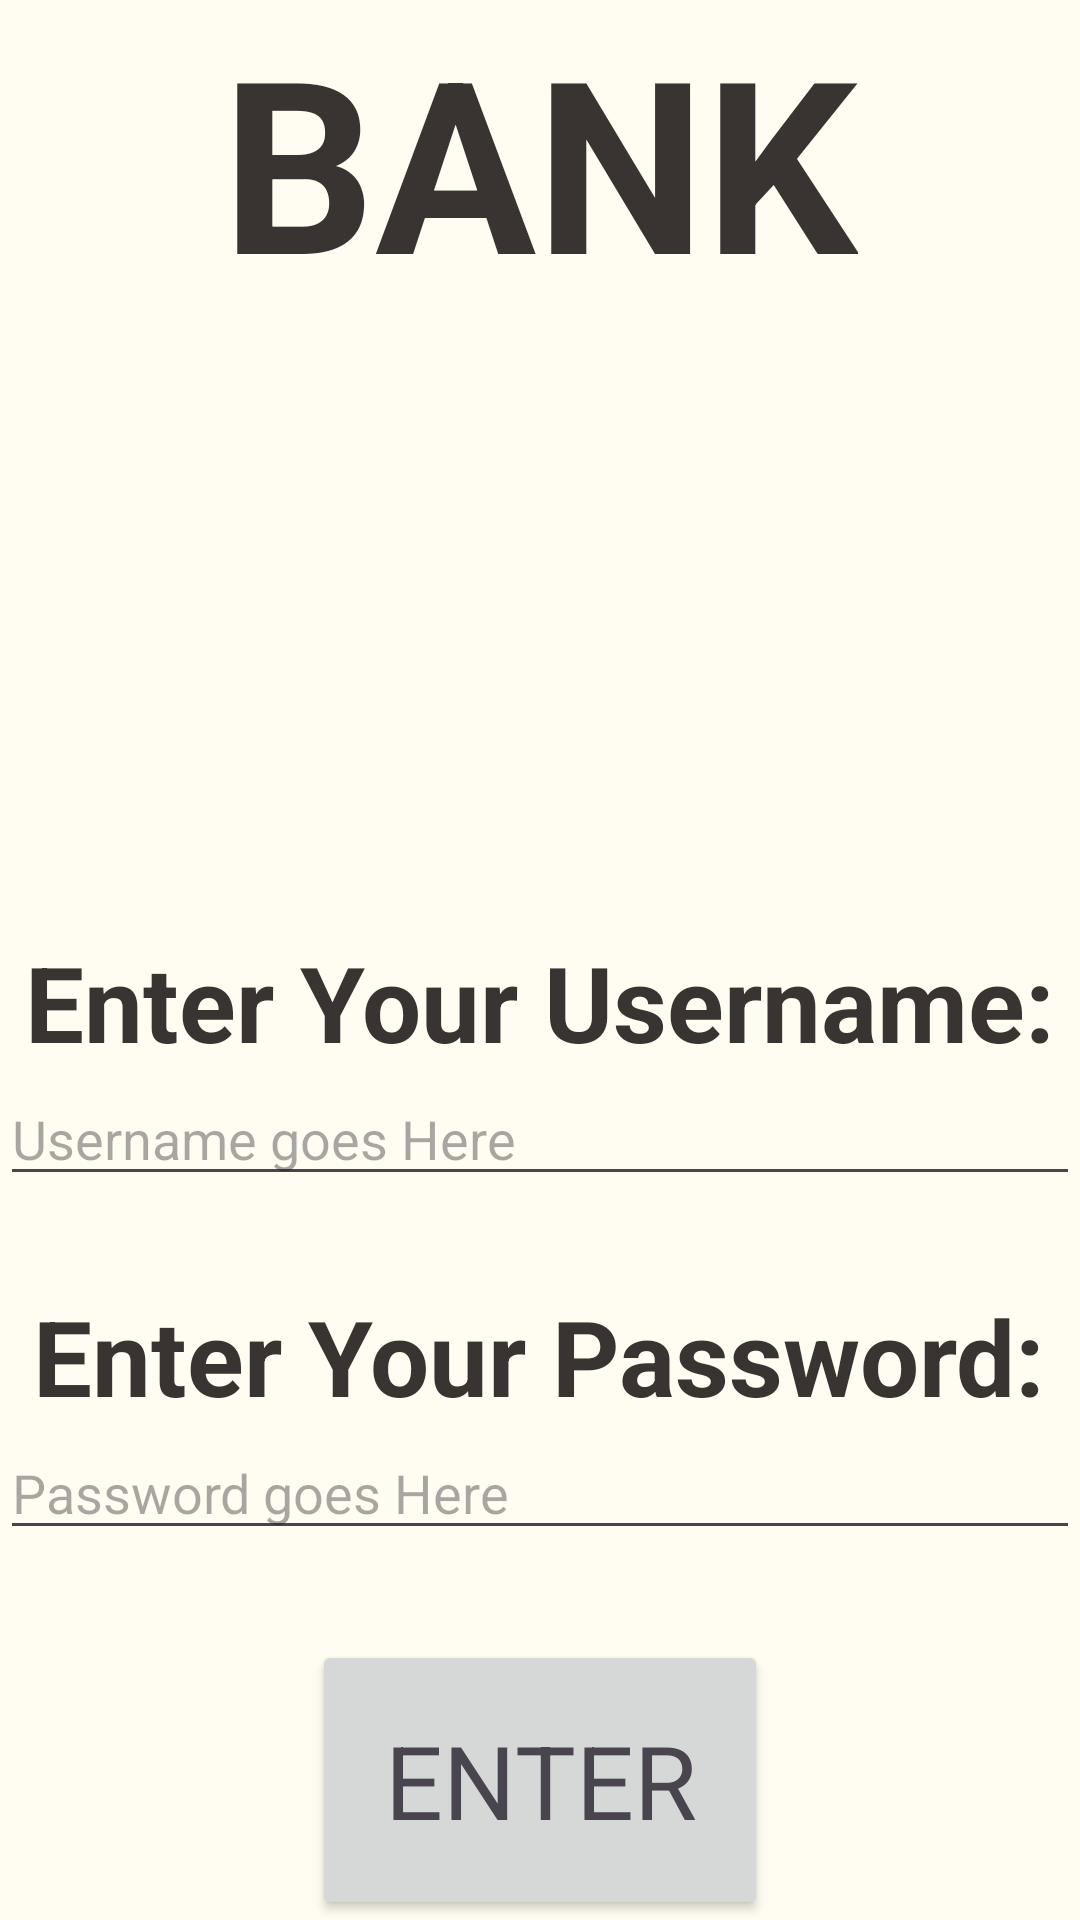

Write the Android layout XML for this screen, with the resource values it uses.
<!-- AndroidManifest.xml: application theme Theme.RhDraft1 -->
<!-- res/layout/activity_main.xml -->
<RelativeLayout xmlns:android="http://schemas.android.com/apk/res/android"
    xmlns:app="http://schemas.android.com/apk/res-auto"
    xmlns:tools="http://schemas.android.com/tools"
    android:layout_width="match_parent"
    android:layout_height="match_parent">

    <ImageView
        android:id="@+id/imageView"
        android:layout_width="match_parent"
        android:layout_height="match_parent"
        android:scaleType="centerCrop"
        android:src="@drawable/offwhite2" /> 

    <LinearLayout
        android:layout_width="match_parent"
        android:layout_height="match_parent"
        android:orientation="vertical"
        android:gravity="center"
        tools:context=".MainActivity">



        <TextView
            style="@style/LogoTextStyle"
            android:layout_width="wrap_content"
            android:layout_height="108dp"
            android:text="BANK"
            android:textAppearance="@style/TextAppearance.AppCompat.Display1"
            app:layout_constraintBottom_toBottomOf="parent"
            app:layout_constraintEnd_toEndOf="parent"
            app:layout_constraintStart_toStartOf="parent"
            app:layout_constraintTop_toTopOf="parent" />

        <TextView
            android:id="@+id/timestamp_text"
            style="@style/CustomTextStyle"
            android:layout_width="361dp"
            android:layout_height="35dp"
            android:layout_weight="1"
            android:gravity="center"
            android:text="" />

        <LinearLayout
            android:layout_width="391dp"
            android:layout_height="126dp"
            android:orientation="horizontal">


            <ImageView
                android:layout_width="210dp"
                android:layout_height="162dp"
                android:src="@drawable/bananatransparent" />

            <ImageView
                android:layout_width="173dp"
                android:layout_height="162dp"
                android:src="@drawable/bootstranspatent" />


        </LinearLayout>

        <Space
            android:layout_width="match_parent"
            android:layout_height="60dp" />

        <TextView
            android:layout_width="wrap_content"
            android:layout_height="wrap_content"
            android:text="Enter Your Username:"
            android:textAppearance="@style/TextAppearance.AppCompat.Display1"
            app:layout_constraintBottom_toBottomOf="parent"
            app:layout_constraintEnd_toEndOf="parent"
            app:layout_constraintStart_toStartOf="parent"
            app:layout_constraintTop_toTopOf="parent"
            style="@style/CustomTextStyle"/>


        <EditText
            android:id="@+id/editTextUsername"
            android:layout_width="match_parent"
            android:layout_height="wrap_content"
            android:ems="10"
            android:hint="Username goes Here"
            android:inputType="text"
            android:textColor="#000000" />

        <Space
            android:layout_width="match_parent"
            android:layout_height="30dp" />

        <TextView
            android:layout_width="wrap_content"
            android:layout_height="wrap_content"
            android:text="Enter Your Password:"
            android:textAppearance="@style/TextAppearance.AppCompat.Display1"
            app:layout_constraintBottom_toBottomOf="parent"
            app:layout_constraintEnd_toEndOf="parent"
            app:layout_constraintStart_toStartOf="parent"
            app:layout_constraintTop_toTopOf="parent"
            style="@style/CustomTextStyle"/>

        <EditText
            android:id="@+id/editTextPassword"
            android:layout_width="match_parent"
            android:layout_height="wrap_content"
            android:hint="Password goes Here"
            android:ems="10"
            android:inputType="textPassword"
            android:textColor="#000000"/>

        <Space
            android:layout_width="match_parent"
            android:layout_height="30dp" />

        <Button
            android:id="@+id/Login_button"
            android:layout_width="wrap_content"
            android:layout_height="wrap_content"
            android:padding="24dp"
            android:text="ENTER"
            android:textAppearance="@style/TextAppearance.AppCompat.Display1"
            app:iconGravity="end" />

    </LinearLayout>

</RelativeLayout>
<!-- resources referenced by this layout -->
<resources>
  <!-- drawable offwhite2: png bitmap (drawable, 2604 bytes) -->
  <style name="CustomTextStyle">
          <item name="android:textSize">35sp</item>
          <item name="android:textStyle">bold</item>
          <item name="android:textColor">#393432</item>
      </style>
  <style name="LogoTextStyle">
          <item name="android:textSize">80sp</item>
          <item name="android:textStyle">bold</item>
          <item name="android:textColor">#393432</item>
      </style>
  <style name="Theme.RhDraft1" parent="Base.Theme.RhDraft1" />
  <style name="Base.Theme.RhDraft1" parent="Theme.Material3.DayNight.NoActionBar">
          
          
      </style>
</resources>
